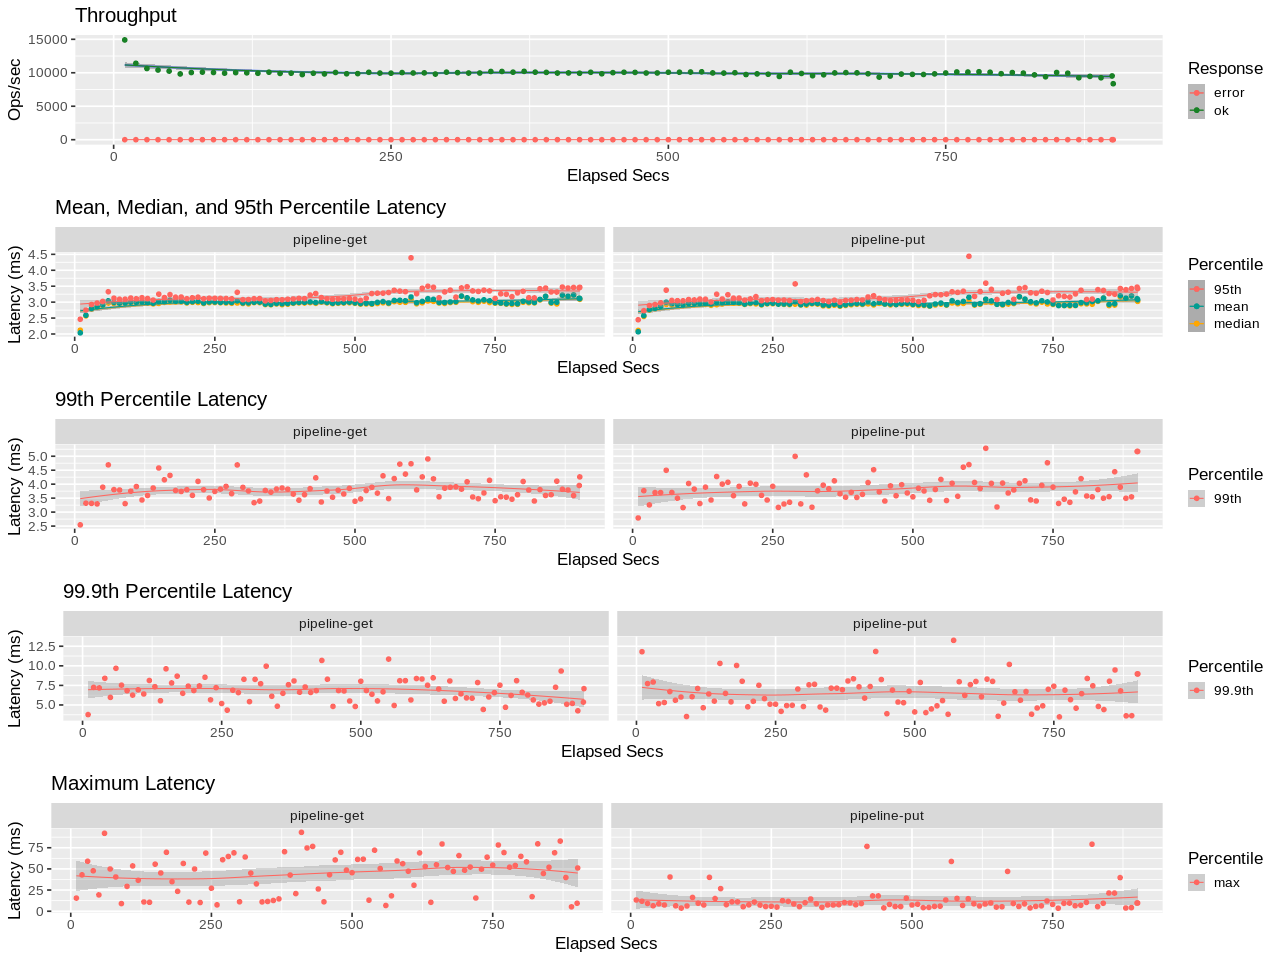

Values plotted in this chart, from the file beside it:
elapsed, window, total, successful, failed
10, 10, 149055, 149055, 0
20, 10, 114138, 114138, 0
30, 10, 106344, 106344, 0
40, 10, 104083, 104083, 0
50, 10, 102471, 102471, 0
60, 10, 98237, 98237, 0
70, 10, 100313, 100313, 0
80, 10, 100939, 100939, 0
90, 10, 100398, 100398, 0
100, 10, 99417, 99417, 0
110, 10, 100168, 100168, 0
120, 10, 99903, 99903, 0
130, 10, 99255, 99255, 0
140, 10, 100847, 100847, 0
150, 10, 98993, 98993, 0
160, 10, 99375, 99375, 0
170, 10, 97222, 97222, 0
180, 10, 99312, 99312, 0
190, 10, 98268, 98268, 0
200, 10, 100414, 100414, 0
210, 10, 98468, 98468, 0
220, 10, 98673, 98673, 0
230, 10, 100661, 100661, 0
240, 10, 99474, 99474, 0
250, 10, 99371, 99371, 0
260, 10, 100282, 100282, 0
270, 10, 99634, 99634, 0
280, 10, 99835, 99835, 0
290, 10, 98037, 98037, 0
300, 10, 100853, 100853, 0
310, 10, 100171, 100171, 0
320, 10, 99580, 99580, 0
330, 10, 99596, 99596, 0
340, 10, 101915, 101915, 0
350, 10, 101926, 101926, 0
360, 10, 100856, 100856, 0
370, 10, 102088, 102088, 0
380, 10, 100863, 100863, 0
390, 10, 100556, 100556, 0
400, 10, 99584, 99584, 0
410, 10, 99704, 99704, 0
420, 10, 99300, 99300, 0
430, 10, 100696, 100696, 0
440, 10, 98491, 98491, 0
450, 10, 100156, 100156, 0
460, 10, 100724, 100724, 0
470, 10, 100513, 100513, 0
480, 10, 99613, 99613, 0
490, 10, 99704, 99704, 0
500, 10, 100732, 100732, 0
510, 10, 100796, 100796, 0
520, 10, 101062, 101062, 0
530, 10, 101380, 101380, 0
540, 10, 99748, 99748, 0
550, 10, 99498, 99498, 0
560, 10, 100021, 100021, 0
570, 10.0, 97335, 97335, 0
580, 10, 98310, 98310, 0
590, 10, 97793, 97793, 0
600, 10, 94475, 94475, 0
... 31 more rows
